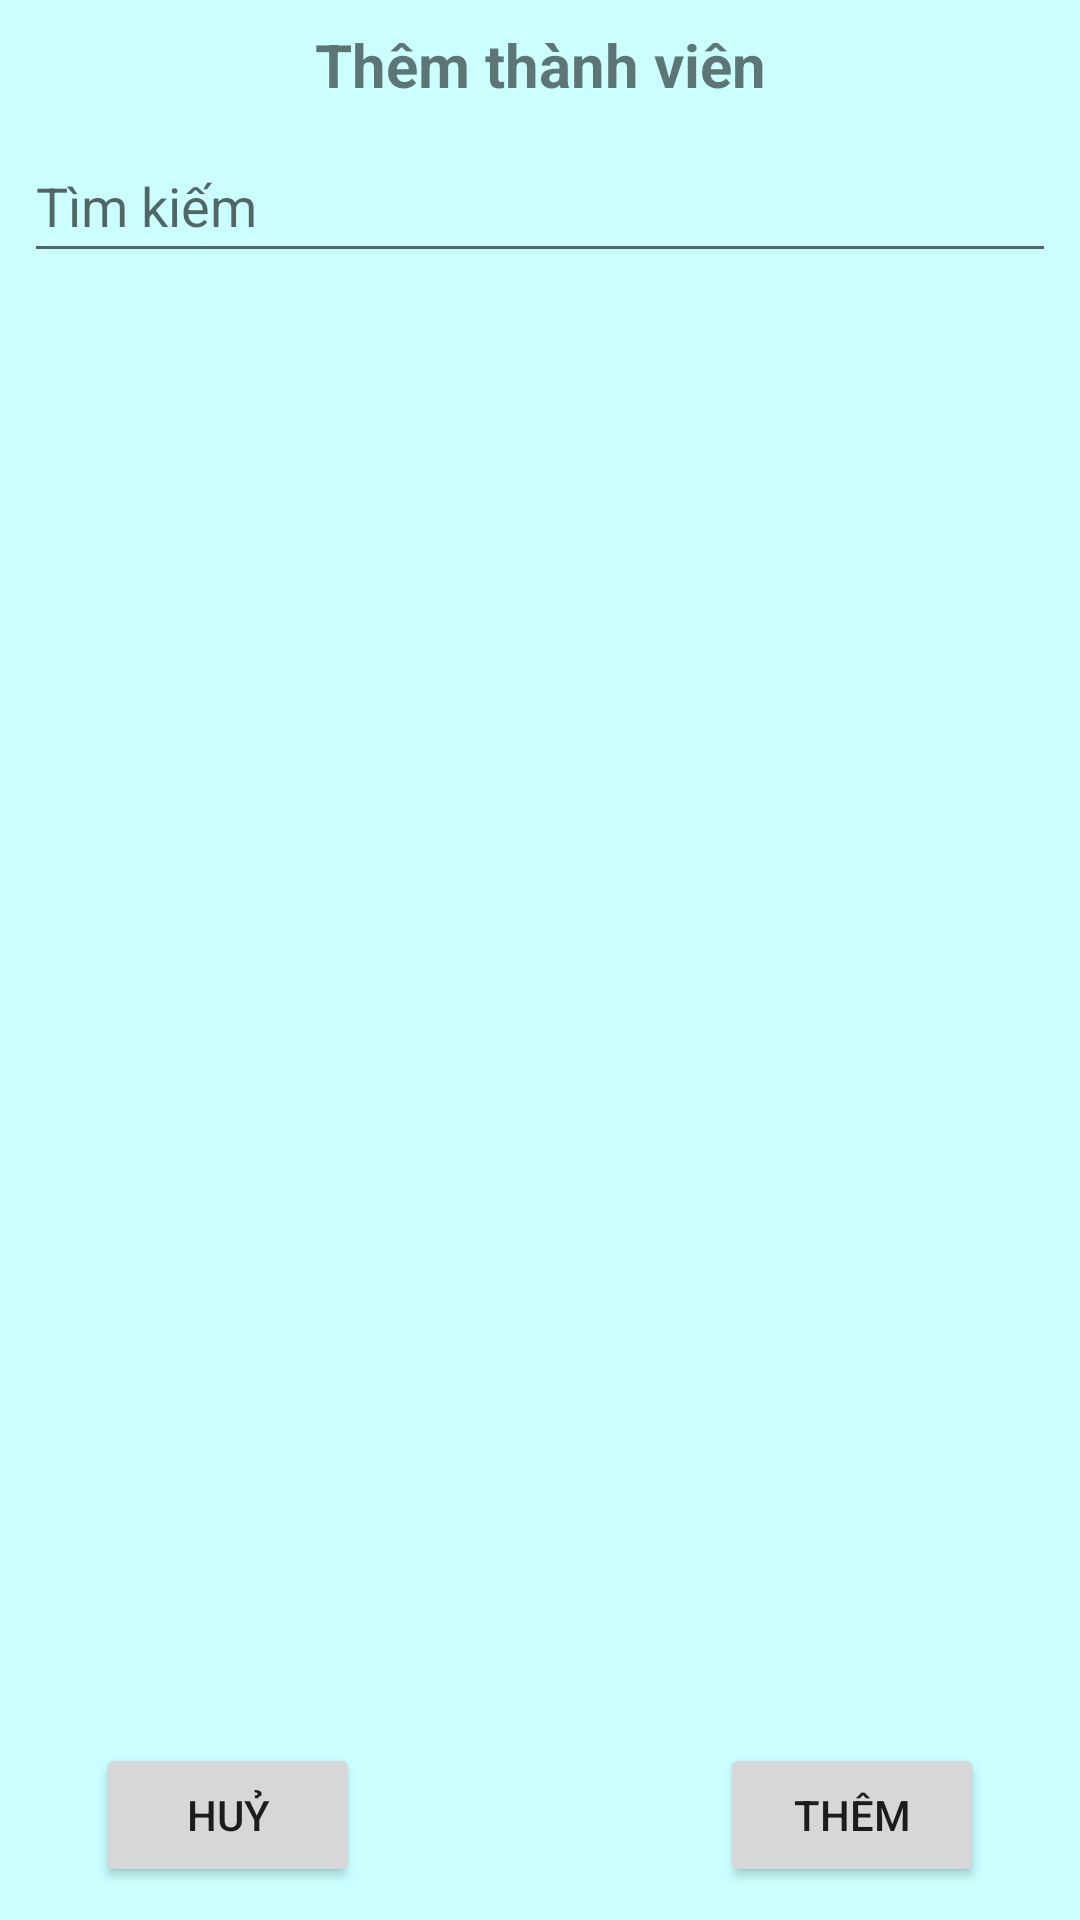

Here is an Android app screen rendered from its layout file. Give the layout XML and the strings, colors and styles it references.
<!-- AndroidManifest.xml: application theme Theme.KLTN -->
<!-- res/layout/dialog_addmember.xml -->
<?xml version="1.0" encoding="utf-8"?>
<LinearLayout xmlns:android="http://schemas.android.com/apk/res/android"
    xmlns:app="http://schemas.android.com/apk/res-auto"
    xmlns:tools="http://schemas.android.com/tools"
    android:layout_width="match_parent"
    android:layout_height="match_parent"
    android:layout_marginTop="36dp"
    android:background="#CCFFFF"
    android:orientation="vertical">

    <ScrollView
        android:layout_width="match_parent"
        android:layout_height="match_parent"
        android:layout_weight="1">

        <androidx.constraintlayout.widget.ConstraintLayout
            android:layout_width="match_parent"
            android:layout_height="wrap_content">

            <TextView
                android:id="@+id/textView"
                android:layout_width="wrap_content"
                android:layout_height="wrap_content"
                android:layout_marginTop="8dp"
                android:text="Thêm thành viên"
                android:textSize="20sp"
                android:textStyle="bold"
                app:layout_constraintEnd_toEndOf="parent"
                app:layout_constraintStart_toStartOf="parent"
                app:layout_constraintTop_toTopOf="parent" />

            <AutoCompleteTextView
                android:id="@+id/txtAddMemberSearch"
                android:layout_width="0dp"
                android:layout_height="wrap_content"
                android:layout_marginStart="8dp"
                android:layout_marginTop="8dp"
                android:layout_marginEnd="8dp"
                android:ems="10"
                android:hint="Tìm kiếm"
                android:inputType="textPersonName"
                android:minHeight="48dp"
                app:layout_constraintEnd_toEndOf="parent"
                app:layout_constraintStart_toStartOf="parent"
                app:layout_constraintTop_toBottomOf="@+id/textView" />

            <androidx.recyclerview.widget.RecyclerView
                android:id="@+id/rcvAddMember"
                android:layout_width="0dp"
                android:layout_height="wrap_content"
                android:layout_marginStart="8dp"
                android:layout_marginTop="8dp"
                android:layout_marginEnd="8dp"
                android:layout_marginBottom="8dp"
                app:layoutManager="androidx.recyclerview.widget.GridLayoutManager"
                app:layout_constraintBottom_toBottomOf="parent"
                app:layout_constraintEnd_toEndOf="parent"
                app:layout_constraintStart_toStartOf="parent"
                app:layout_constraintTop_toBottomOf="@+id/txtAddMemberSearch" />
        </androidx.constraintlayout.widget.ConstraintLayout>
    </ScrollView>

    <androidx.constraintlayout.widget.ConstraintLayout
        android:layout_width="match_parent"
        android:layout_height="140dp"
        android:layout_weight="1">

        <Button
            android:id="@+id/btnAddMemberClose"
            android:layout_width="wrap_content"
            android:layout_height="wrap_content"
            android:layout_marginStart="32dp"
            android:text="Huỷ"
            app:layout_constraintBottom_toBottomOf="parent"
            app:layout_constraintStart_toStartOf="parent"
            app:layout_constraintTop_toTopOf="parent" />

        <Button
            android:id="@+id/btnAddMemberSave"
            android:layout_width="wrap_content"
            android:layout_height="wrap_content"
            android:layout_marginEnd="32dp"
            android:text="Thêm"
            app:layout_constraintBottom_toBottomOf="parent"
            app:layout_constraintEnd_toEndOf="parent"
            app:layout_constraintTop_toTopOf="parent" />
    </androidx.constraintlayout.widget.ConstraintLayout>
</LinearLayout>
<!-- resources referenced by this layout -->
<resources>
  <style name="Theme.KLTN" parent="Theme.MaterialComponents.DayNight.DarkActionBar">
          
          <item name="colorPrimary">@color/purple_500</item>
          <item name="colorPrimaryVariant">@color/purple_700</item>
          <item name="colorOnPrimary">@color/white</item>
          
          <item name="colorSecondary">@color/teal_200</item>
          <item name="colorSecondaryVariant">@color/teal_700</item>
          <item name="colorOnSecondary">@color/black</item>
          
          <item name="android:statusBarColor" tools:targetApi="l">?attr/colorPrimaryVariant</item>
          
      </style>
  <color name="purple_500">#FF6200EE</color>
  <color name="purple_700">#2F4FA1</color>
  <color name="white">#FFFFFFFF</color>
  <color name="teal_200">#FF03DAC5</color>
  <color name="teal_700">#FF018786</color>
  <color name="black">#FF000000</color>
</resources>
